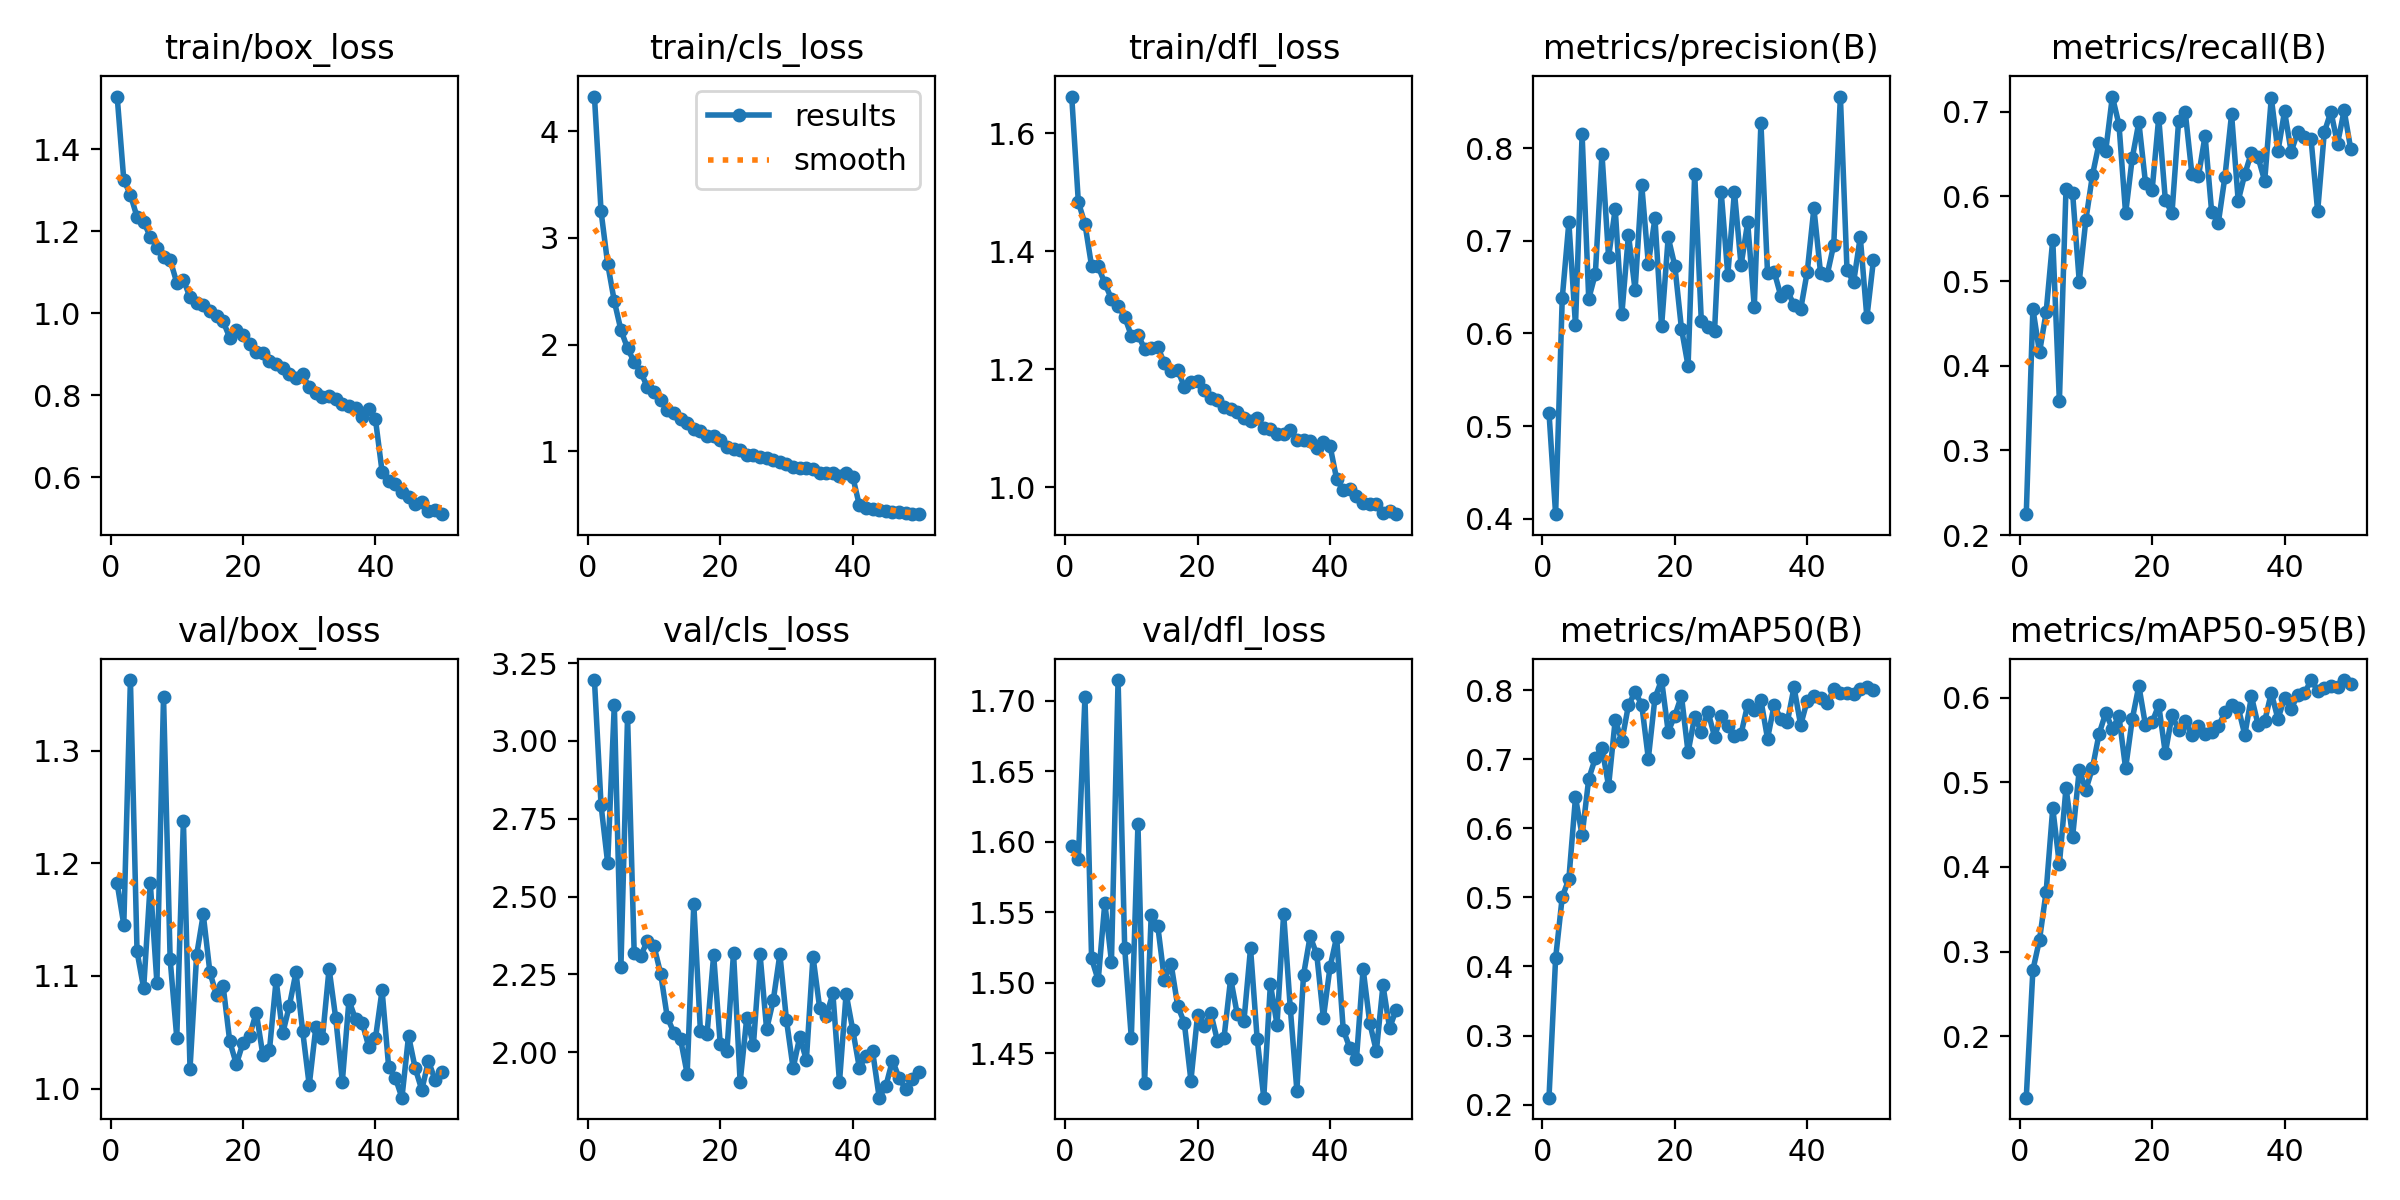

The table this chart was drawn from, first rows:
epoch, time, train/box_loss, train/cls_loss, train/dfl_loss, metrics/precision(B), metrics/recall(B), metrics/mAP50(B), metrics/mAP50-95(B), val/box_loss, val/cls_loss, val/dfl_loss, lr/pg0, lr/pg1, lr/pg2
1, 72.1, 1.528, 4.324, 1.662, 0.5145, 0.2246, 0.2101, 0.1273, 1.182, 3.195, 1.597, 0.0001106, 0.0001106, 0.0001106
2, 141.9, 1.325, 3.247, 1.484, 0.405, 0.4672, 0.4119, 0.2781, 1.145, 2.793, 1.588, 0.0002172, 0.0002172, 0.0002172
3, 210.9, 1.289, 2.755, 1.446, 0.6379, 0.4157, 0.5006, 0.314, 1.363, 2.607, 1.702, 0.0003194, 0.0003194, 0.0003194
4, 279.4, 1.235, 2.406, 1.375, 0.7197, 0.4632, 0.5265, 0.3707, 1.122, 3.116, 1.517, 0.0003132, 0.0003132, 0.0003132
5, 347, 1.223, 2.136, 1.375, 0.6088, 0.549, 0.6447, 0.4695, 1.089, 2.275, 1.502, 0.0003066, 0.0003066, 0.0003066
6, 414.4, 1.187, 1.964, 1.346, 0.8147, 0.358, 0.5896, 0.403, 1.183, 3.078, 1.557, 0.0003, 0.0003, 0.0003
7, 481.6, 1.16, 1.836, 1.32, 0.6374, 0.6093, 0.6715, 0.4936, 1.094, 2.32, 1.515, 0.0002934, 0.0002934, 0.0002934
8, 548.9, 1.136, 1.74, 1.308, 0.6643, 0.6037, 0.7017, 0.4357, 1.348, 2.31, 1.715, 0.0002868, 0.0002868, 0.0002868
9, 616.4, 1.13, 1.601, 1.289, 0.7936, 0.4995, 0.7164, 0.5149, 1.115, 2.357, 1.525, 0.0002803, 0.0002803, 0.0002803
10, 684, 1.074, 1.56, 1.257, 0.6825, 0.5724, 0.6612, 0.4912, 1.045, 2.34, 1.461, 0.0002737, 0.0002737, 0.0002737
11, 751.2, 1.082, 1.476, 1.259, 0.7344, 0.6254, 0.757, 0.5171, 1.238, 2.252, 1.612, 0.0002671, 0.0002671, 0.0002671
12, 819.2, 1.038, 1.382, 1.235, 0.6207, 0.663, 0.7263, 0.5575, 1.018, 2.112, 1.429, 0.0002605, 0.0002605, 0.0002605
13, 887.3, 1.025, 1.356, 1.236, 0.7067, 0.654, 0.7781, 0.582, 1.119, 2.062, 1.548, 0.0002539, 0.0002539, 0.0002539
14, 954.7, 1.021, 1.306, 1.238, 0.6467, 0.7179, 0.7972, 0.5635, 1.155, 2.042, 1.54, 0.0002473, 0.0002473, 0.0002473
15, 1022, 1.006, 1.262, 1.21, 0.7606, 0.6847, 0.7791, 0.5779, 1.103, 1.93, 1.502, 0.0002407, 0.0002407, 0.0002407
16, 1090, 0.9928, 1.212, 1.198, 0.6753, 0.5798, 0.7008, 0.5165, 1.083, 2.476, 1.513, 0.0002341, 0.0002341, 0.0002341
17, 1157, 0.98, 1.189, 1.199, 0.7241, 0.6452, 0.7887, 0.5745, 1.091, 2.069, 1.484, 0.0002275, 0.0002275, 0.0002275
18, 1224, 0.9399, 1.147, 1.171, 0.6076, 0.6876, 0.8145, 0.6141, 1.042, 2.058, 1.472, 0.0002209, 0.0002209, 0.0002209
19, 1292, 0.9584, 1.138, 1.178, 0.7036, 0.6162, 0.7398, 0.5676, 1.022, 2.312, 1.431, 0.0002143, 0.0002143, 0.0002143
20, 1359, 0.9477, 1.11, 1.18, 0.6729, 0.6072, 0.763, 0.571, 1.041, 2.025, 1.477, 0.0002077, 0.0002077, 0.0002077
21, 1427, 0.9252, 1.04, 1.165, 0.6052, 0.693, 0.7916, 0.5912, 1.047, 2.002, 1.469, 0.0002011, 0.0002011, 0.0002011
22, 1494, 0.9061, 1.016, 1.151, 0.5649, 0.5958, 0.71, 0.5344, 1.067, 2.319, 1.478, 0.0001945, 0.0001945, 0.0001945
23, 1562, 0.9032, 1.01, 1.149, 0.7721, 0.58, 0.7617, 0.5792, 1.03, 1.904, 1.459, 0.0001879, 0.0001879, 0.0001879
24, 1629, 0.8824, 0.969, 1.136, 0.6134, 0.6885, 0.7395, 0.5621, 1.034, 2.11, 1.461, 0.0001814, 0.0001814, 0.0001814
25, 1696, 0.8755, 0.9654, 1.133, 0.6071, 0.7, 0.7688, 0.5726, 1.096, 2.022, 1.503, 0.0001748, 0.0001748, 0.0001748
26, 1764, 0.8653, 0.9453, 1.129, 0.6027, 0.627, 0.7327, 0.5562, 1.049, 2.316, 1.478, 0.0001682, 0.0001682, 0.0001682
27, 1831, 0.8516, 0.9355, 1.117, 0.7527, 0.6239, 0.7626, 0.5663, 1.073, 2.073, 1.473, 0.0001616, 0.0001616, 0.0001616
28, 1898, 0.842, 0.921, 1.113, 0.6631, 0.6716, 0.7475, 0.5567, 1.103, 2.166, 1.524, 0.000155, 0.000155, 0.000155
29, 1966, 0.851, 0.8948, 1.118, 0.7529, 0.5812, 0.7331, 0.5595, 1.051, 2.314, 1.46, 0.0001484, 0.0001484, 0.0001484
30, 2033, 0.8187, 0.8765, 1.101, 0.6734, 0.5689, 0.7364, 0.5662, 1.003, 2.102, 1.419, 0.0001418, 0.0001418, 0.0001418
31, 2101, 0.8053, 0.8527, 1.099, 0.7197, 0.6234, 0.7791, 0.5828, 1.054, 1.948, 1.499, 0.0001352, 0.0001352, 0.0001352
32, 2168, 0.7947, 0.8464, 1.091, 0.6285, 0.697, 0.7707, 0.5912, 1.045, 2.049, 1.47, 0.0001286, 0.0001286, 0.0001286
33, 2235, 0.7987, 0.8391, 1.09, 0.827, 0.5948, 0.7856, 0.5884, 1.106, 1.975, 1.549, 0.000122, 0.000122, 0.000122
34, 2303, 0.7906, 0.8336, 1.097, 0.665, 0.6263, 0.7296, 0.556, 1.063, 2.307, 1.482, 0.0001154, 0.0001154, 0.0001154
35, 2370, 0.7784, 0.8001, 1.081, 0.6666, 0.6517, 0.7786, 0.6015, 1.006, 2.143, 1.424, 0.0001088, 0.0001088, 0.0001088
36, 2438, 0.7738, 0.7991, 1.081, 0.6406, 0.6462, 0.7581, 0.5681, 1.078, 2.116, 1.505, 0.0001022, 0.0001022, 0.0001022
37, 2505, 0.7682, 0.7964, 1.079, 0.6462, 0.6183, 0.7543, 0.5722, 1.061, 2.189, 1.533, 9.56376e-05, 9.56376e-05, 9.56376e-05
38, 2572, 0.7463, 0.7703, 1.067, 0.6304, 0.7163, 0.804, 0.6058, 1.059, 1.904, 1.52, 8.90442e-05, 8.90442e-05, 8.90442e-05
39, 2639, 0.7669, 0.7931, 1.078, 0.6259, 0.6531, 0.7493, 0.575, 1.037, 2.188, 1.475, 8.24508e-05, 8.24508e-05, 8.24508e-05
40, 2707, 0.7411, 0.7622, 1.071, 0.6667, 0.7005, 0.7849, 0.5996, 1.045, 2.072, 1.511, 7.58574e-05, 7.58574e-05, 7.58574e-05
41, 2789, 0.6136, 0.4931, 1.014, 0.7351, 0.6527, 0.7914, 0.5872, 1.087, 1.95, 1.532, 6.9264e-05, 6.9264e-05, 6.9264e-05
42, 2856, 0.5901, 0.4664, 0.9951, 0.6655, 0.6764, 0.7882, 0.6031, 1.019, 1.987, 1.467, 6.26706e-05, 6.26706e-05, 6.26706e-05
43, 2923, 0.5839, 0.4575, 0.9972, 0.6631, 0.6699, 0.7813, 0.6051, 1.009, 2.003, 1.454, 5.60772e-05, 5.60772e-05, 5.60772e-05
44, 2990, 0.5642, 0.4447, 0.9854, 0.6958, 0.6676, 0.8009, 0.6209, 0.9919, 1.854, 1.446, 4.94838e-05, 4.94838e-05, 4.94838e-05
45, 3057, 0.5524, 0.4409, 0.9737, 0.8556, 0.5824, 0.7958, 0.6085, 1.047, 1.891, 1.51, 4.28904e-05, 4.28904e-05, 4.28904e-05
46, 3124, 0.5334, 0.4337, 0.9717, 0.6683, 0.6755, 0.7952, 0.6111, 1.018, 1.973, 1.472, 3.6297e-05, 3.6297e-05, 3.6297e-05
47, 3191, 0.5385, 0.426, 0.9713, 0.6552, 0.7001, 0.7947, 0.6136, 0.9987, 1.918, 1.451, 2.97036e-05, 2.97036e-05, 2.97036e-05
48, 3258, 0.5175, 0.42, 0.9572, 0.7042, 0.6623, 0.8017, 0.6126, 1.025, 1.88, 1.498, 2.31102e-05, 2.31102e-05, 2.31102e-05
49, 3325, 0.52, 0.4153, 0.9594, 0.6173, 0.7016, 0.8047, 0.6209, 1.008, 1.914, 1.468, 1.65168e-05, 1.65168e-05, 1.65168e-05
50, 3392, 0.5095, 0.4098, 0.9547, 0.6795, 0.6556, 0.7994, 0.6158, 1.014, 1.935, 1.481, 9.9234e-06, 9.9234e-06, 9.9234e-06
